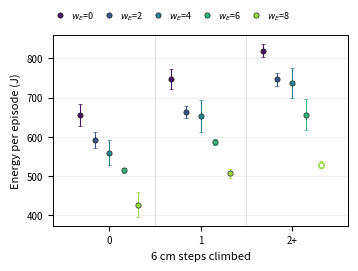

The script that saved this image: (Note: this script raises an exception after producing the figure.)
"""Fig. 5, old grouped layout, new paired-seed numbers, single column."""
import os
import numpy as np
import matplotlib
matplotlib.use("Agg")
import matplotlib.pyplot as plt
from matplotlib.lines import Line2D

OUT = os.path.expanduser("~/Downloads/DoubleBee_fig5_grouped")
W = ["0", "2", "4", "6", "8"]
# wE -> [(E, SE, n) for groups 0, 1, 2+]
D = {
    "0": [(656.1, 28.1, 947), (747.4, 25.0, 789), (819.9, 17.4, 264)],
    "2": [(592.0, 19.4, 898), (663.4, 15.6, 839), (747.0, 16.2, 263)],
    "4": [(559.3, 31.4, 1204), (653.0, 39.8, 699), (737.3, 37.8, 97)],
    "6": [(514.2, 7.4, 1174), (586.6, 8.2, 709), (656.8, 38.7, 117)],
    "8": [(426.7, 31.5, 1765), (506.4, 10.5, 221), (529.3, 8.0, 14)],
}
ramp = plt.cm.viridis(np.linspace(0.05, 0.85, len(W)))
col = {w: ramp[i] for i, w in enumerate(W)}

plt.rcParams.update({"font.size": 8, "axes.labelsize": 8, "xtick.labelsize": 7,
                     "ytick.labelsize": 7, "legend.fontsize": 6.5,
                     "axes.linewidth": 0.7})
fig, ax = plt.subplots(figsize=(3.45, 2.6))

dx = 0.80 / len(W)
offs = (np.arange(len(W)) - (len(W) - 1) / 2.0) * dx
for i, w in enumerate(W):
    xs = np.arange(3) + offs[i]
    ys = [D[w][k][0] for k in range(3)]
    es = [D[w][k][1] for k in range(3)]
    ns = [D[w][k][2] for k in range(3)]
    ax.errorbar(xs, ys, yerr=es, fmt="o", ms=3.8, color=col[w], ecolor=col[w],
                elinewidth=0.8, capsize=1.5, mec="0.15", mew=0.5, zorder=3)
    for x, y, n in zip(xs, ys, ns):
        if n < 50:                       # hollow: too few episodes to trust
            ax.plot(x, y, "o", ms=3.8, color="white", mec=col[w], mew=1.0,
                    zorder=4)

for g in (0.5, 1.5):
    ax.axvline(g, color="0.85", lw=0.6, zorder=0)
ax.set_xticks(range(3))
ax.set_xticklabels(["0", "1", "2+"])
ax.set_xlabel("6 cm steps climbed")
ax.set_ylabel("Energy per episode (J)")
ax.set_xlim(-0.62, 2.62)
ax.grid(alpha=0.25, lw=0.5, axis="y")

handles = [Line2D([], [], ls="none", marker="o", ms=3.8, color=col[w],
                  mec="0.15", mew=0.5, label="$w_E$=%s" % w) for w in W]
ax.legend(handles=handles, frameon=False, ncol=5, loc="upper left",
          bbox_to_anchor=(-0.02, 1.16), handletextpad=0.15,
          columnspacing=0.7, borderpad=0.0)
fig.tight_layout(pad=0.3)
fig.savefig(OUT + ".pdf", bbox_inches="tight")
fig.savefig(OUT + ".png", dpi=220, bbox_inches="tight")
print("wrote", OUT + ".pdf")
